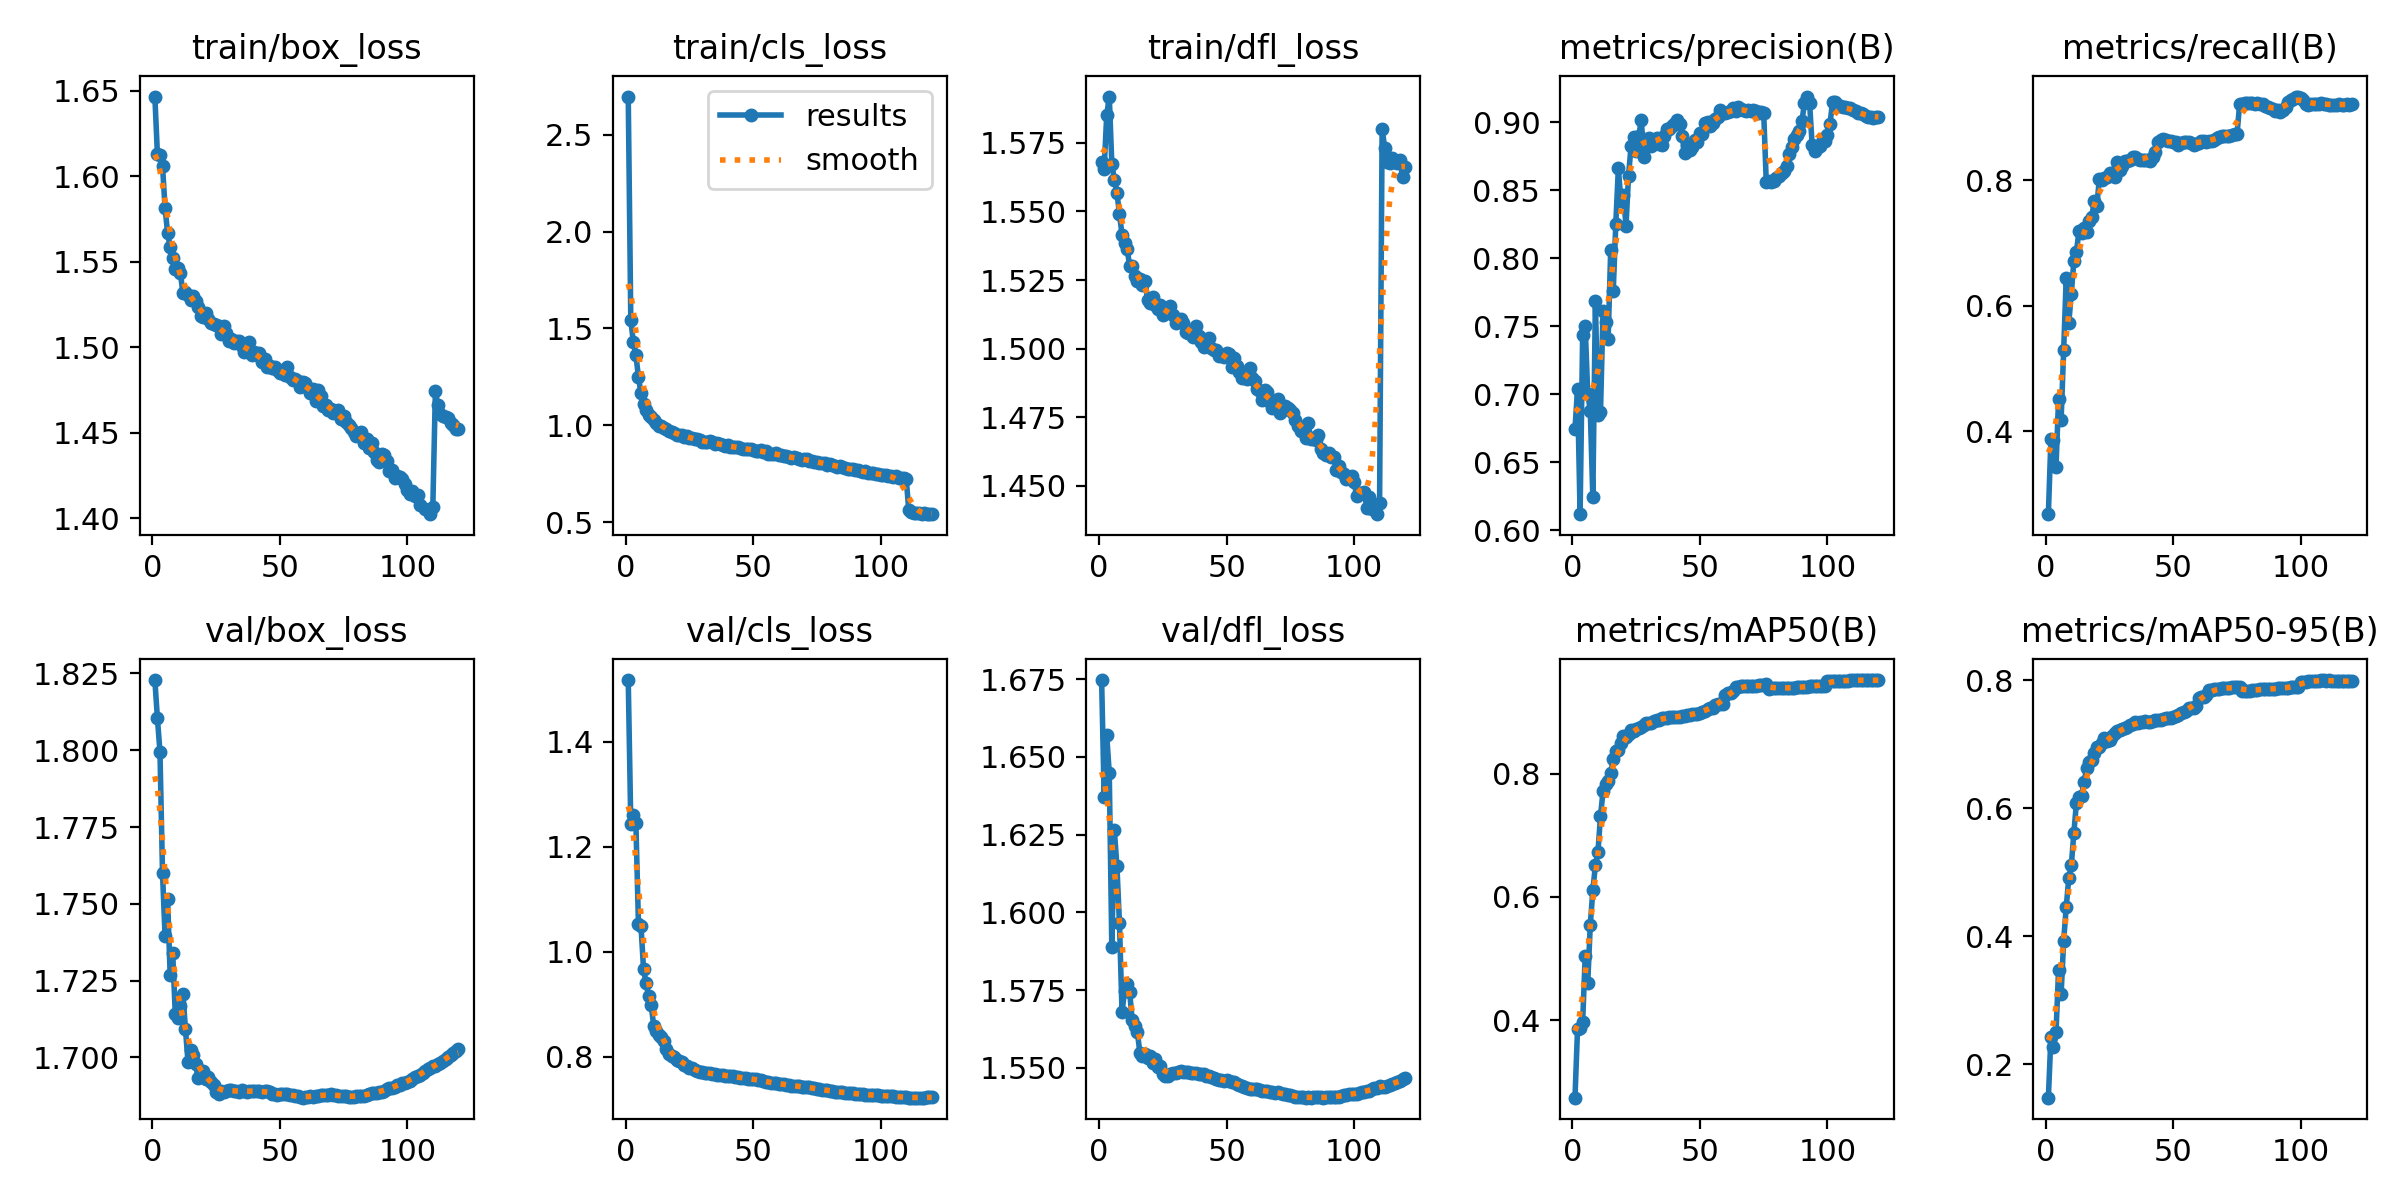

The table this chart was drawn from, first rows:
epoch, time, train/box_loss, train/cls_loss, train/dfl_loss, metrics/precision(B), metrics/recall(B), metrics/mAP50(B), metrics/mAP50-95(B), val/box_loss, val/cls_loss, val/dfl_loss, lr/pg0, lr/pg1, lr/pg2
1, 355.1, 1.647, 2.696, 1.568, 0.6746, 0.2681, 0.2747, 0.1476, 1.823, 1.518, 1.675, 0.00333, 0.00333, 0.07003
2, 650.2, 1.613, 1.543, 1.566, 0.7036, 0.3881, 0.3862, 0.2427, 1.81, 1.244, 1.637, 0.006663, 0.006663, 0.04003
3, 941.6, 1.612, 1.431, 1.585, 0.6117, 0.3858, 0.3882, 0.2276, 1.8, 1.26, 1.657, 0.00999, 0.00999, 0.01002
4, 1232, 1.606, 1.363, 1.592, 0.7435, 0.3432, 0.3971, 0.2498, 1.76, 1.245, 1.645, 0.009985, 0.009985, 0.009985
5, 1519, 1.581, 1.25, 1.567, 0.7499, 0.452, 0.5046, 0.3475, 1.739, 1.053, 1.589, 0.009973, 0.009973, 0.009973
6, 1806, 1.567, 1.165, 1.562, 0.7004, 0.4184, 0.4608, 0.3093, 1.751, 1.049, 1.626, 0.009958, 0.009958, 0.009958
7, 2093, 1.558, 1.112, 1.557, 0.6876, 0.5298, 0.5551, 0.393, 1.727, 0.9669, 1.615, 0.009939, 0.009939, 0.009939
8, 2380, 1.552, 1.08, 1.549, 0.6241, 0.6448, 0.6108, 0.4458, 1.734, 0.94, 1.596, 0.009917, 0.009917, 0.009917
9, 2667, 1.545, 1.055, 1.542, 0.7685, 0.5724, 0.6515, 0.4905, 1.714, 0.9152, 1.568, 0.009892, 0.009892, 0.009892
10, 2956, 1.546, 1.041, 1.539, 0.6846, 0.6199, 0.6727, 0.5108, 1.713, 0.8978, 1.575, 0.009863, 0.009863, 0.009863
11, 3243, 1.543, 1.028, 1.536, 0.6867, 0.6719, 0.7312, 0.5618, 1.717, 0.8584, 1.577, 0.009831, 0.009831, 0.009831
12, 3528, 1.532, 1.012, 1.53, 0.7614, 0.6864, 0.7715, 0.6086, 1.721, 0.849, 1.574, 0.009796, 0.009796, 0.009796
13, 3814, 1.532, 0.9988, 1.53, 0.7531, 0.7191, 0.7826, 0.6174, 1.709, 0.8415, 1.565, 0.009758, 0.009758, 0.009758
14, 4100, 1.531, 0.9976, 1.527, 0.7403, 0.7157, 0.7883, 0.6198, 1.698, 0.8373, 1.563, 0.009716, 0.009716, 0.009716
15, 4386, 1.528, 0.985, 1.525, 0.8058, 0.725, 0.8005, 0.6414, 1.702, 0.8306, 1.562, 0.009671, 0.009671, 0.009671
16, 4672, 1.53, 0.9805, 1.526, 0.7759, 0.7182, 0.8234, 0.6624, 1.701, 0.8156, 1.555, 0.009623, 0.009623, 0.009623
17, 4957, 1.527, 0.9714, 1.523, 0.8251, 0.7351, 0.8366, 0.6728, 1.698, 0.8057, 1.554, 0.009572, 0.009572, 0.009572
18, 5243, 1.523, 0.9643, 1.525, 0.866, 0.7413, 0.8381, 0.6758, 1.693, 0.802, 1.554, 0.009518, 0.009518, 0.009518
19, 5529, 1.518, 0.9632, 1.518, 0.8423, 0.7677, 0.8495, 0.6859, 1.696, 0.799, 1.553, 0.00946, 0.00946, 0.00946
20, 5815, 1.517, 0.953, 1.517, 0.8462, 0.7598, 0.8605, 0.6952, 1.696, 0.794, 1.554, 0.0094, 0.0094, 0.0094
21, 6103, 1.52, 0.9518, 1.519, 0.8239, 0.8026, 0.8597, 0.6955, 1.693, 0.7925, 1.552, 0.009337, 0.009337, 0.009337
22, 6390, 1.517, 0.9501, 1.516, 0.8607, 0.8012, 0.8644, 0.7015, 1.694, 0.7904, 1.553, 0.009271, 0.009271, 0.009271
23, 6676, 1.514, 0.9408, 1.514, 0.8829, 0.8036, 0.8704, 0.7094, 1.692, 0.7846, 1.55, 0.009201, 0.009201, 0.009201
24, 6962, 1.513, 0.944, 1.516, 0.8888, 0.8052, 0.8687, 0.7047, 1.691, 0.7825, 1.55, 0.009129, 0.009129, 0.009129
25, 7248, 1.513, 0.9354, 1.512, 0.8789, 0.8115, 0.8718, 0.7073, 1.689, 0.7793, 1.548, 0.009055, 0.009055, 0.009055
26, 7534, 1.512, 0.933, 1.514, 0.8897, 0.8123, 0.8736, 0.7136, 1.688, 0.7777, 1.547, 0.008977, 0.008977, 0.008977
27, 7820, 1.508, 0.9308, 1.513, 0.9016, 0.8063, 0.8761, 0.7173, 1.689, 0.7751, 1.547, 0.008897, 0.008897, 0.008897
28, 8106, 1.512, 0.9306, 1.516, 0.8743, 0.8302, 0.8792, 0.7204, 1.689, 0.7733, 1.548, 0.008814, 0.008814, 0.008814
29, 8392, 1.508, 0.9224, 1.512, 0.8854, 0.8175, 0.8814, 0.7218, 1.689, 0.7713, 1.548, 0.008729, 0.008729, 0.008729
30, 8678, 1.504, 0.9162, 1.509, 0.8884, 0.8232, 0.8818, 0.7234, 1.689, 0.7699, 1.548, 0.008641, 0.008641, 0.008641
31, 8964, 1.505, 0.9148, 1.51, 0.8827, 0.8311, 0.8822, 0.7259, 1.689, 0.7689, 1.549, 0.00855, 0.00855, 0.00855
32, 9251, 1.502, 0.916, 1.511, 0.884, 0.8311, 0.8845, 0.7275, 1.689, 0.7688, 1.549, 0.008457, 0.008457, 0.008457
33, 9537, 1.504, 0.9192, 1.509, 0.8886, 0.8329, 0.8866, 0.7309, 1.689, 0.7685, 1.549, 0.008362, 0.008362, 0.008362
34, 9823, 1.504, 0.9127, 1.506, 0.8838, 0.8367, 0.8874, 0.7311, 1.689, 0.7679, 1.549, 0.008265, 0.008265, 0.008265
35, 10110, 1.501, 0.905, 1.506, 0.8829, 0.8374, 0.8904, 0.7344, 1.689, 0.7666, 1.549, 0.008165, 0.008165, 0.008165
36, 10396, 1.497, 0.9076, 1.506, 0.8896, 0.8344, 0.8904, 0.7338, 1.689, 0.7659, 1.548, 0.008063, 0.008063, 0.008063
37, 10683, 1.498, 0.9024, 1.504, 0.8949, 0.8323, 0.8905, 0.7346, 1.689, 0.7658, 1.548, 0.00796, 0.00796, 0.00796
38, 10969, 1.503, 0.8999, 1.508, 0.8947, 0.8323, 0.8911, 0.7353, 1.689, 0.7648, 1.548, 0.007854, 0.007854, 0.007854
39, 11255, 1.495, 0.8948, 1.505, 0.8971, 0.8323, 0.8917, 0.7361, 1.689, 0.7641, 1.548, 0.007746, 0.007746, 0.007746
40, 11541, 1.497, 0.8969, 1.502, 0.8984, 0.8325, 0.8912, 0.7349, 1.689, 0.7638, 1.548, 0.007636, 0.007636, 0.007636
41, 11827, 1.495, 0.89, 1.5, 0.9017, 0.8316, 0.8915, 0.7355, 1.689, 0.7631, 1.548, 0.007525, 0.007525, 0.007525
42, 12114, 1.497, 0.8887, 1.501, 0.8983, 0.8371, 0.8919, 0.7363, 1.689, 0.7624, 1.548, 0.007412, 0.007412, 0.007412
43, 12400, 1.491, 0.8904, 1.504, 0.8898, 0.8454, 0.8934, 0.7376, 1.689, 0.7615, 1.547, 0.007297, 0.007297, 0.007297
44, 12686, 1.493, 0.8897, 1.5, 0.8771, 0.8618, 0.8938, 0.738, 1.689, 0.7611, 1.547, 0.007181, 0.007181, 0.007181
45, 12972, 1.488, 0.8819, 1.5, 0.8826, 0.8652, 0.8944, 0.7382, 1.689, 0.7601, 1.547, 0.007063, 0.007063, 0.007063
46, 13259, 1.489, 0.8774, 1.499, 0.8796, 0.8656, 0.895, 0.74, 1.689, 0.7594, 1.547, 0.006944, 0.006944, 0.006944
47, 13545, 1.488, 0.8771, 1.497, 0.8821, 0.8652, 0.8964, 0.7409, 1.688, 0.7588, 1.546, 0.006824, 0.006824, 0.006824
48, 13832, 1.488, 0.8783, 1.498, 0.8866, 0.8635, 0.897, 0.7413, 1.688, 0.7584, 1.546, 0.006702, 0.006702, 0.006702
49, 14118, 1.487, 0.8778, 1.497, 0.8854, 0.8637, 0.897, 0.7412, 1.688, 0.7579, 1.546, 0.00658, 0.00658, 0.00658
50, 14404, 1.485, 0.8742, 1.498, 0.8918, 0.8608, 0.8975, 0.7421, 1.688, 0.7573, 1.546, 0.006456, 0.006456, 0.006456
51, 14691, 1.486, 0.8703, 1.498, 0.8915, 0.8618, 0.9, 0.7439, 1.688, 0.7567, 1.546, 0.006331, 0.006331, 0.006331
52, 14977, 1.484, 0.8672, 1.493, 0.8998, 0.856, 0.9016, 0.7455, 1.688, 0.7556, 1.546, 0.006206, 0.006206, 0.006206
53, 15263, 1.488, 0.8714, 1.496, 0.8998, 0.8594, 0.9048, 0.7497, 1.688, 0.7548, 1.545, 0.006079, 0.006079, 0.006079
54, 15570, 1.482, 0.8654, 1.494, 0.8975, 0.8613, 0.9055, 0.7506, 1.688, 0.7536, 1.545, 0.005952, 0.005952, 0.005952
55, 15898, 1.48, 0.8655, 1.491, 0.8991, 0.862, 0.9063, 0.7522, 1.688, 0.7525, 1.544, 0.005824, 0.005824, 0.005824
56, 16184, 1.481, 0.8544, 1.489, 0.9021, 0.861, 0.9116, 0.7574, 1.687, 0.7517, 1.544, 0.005696, 0.005696, 0.005696
57, 16470, 1.48, 0.8548, 1.49, 0.904, 0.8599, 0.9126, 0.7575, 1.687, 0.7505, 1.544, 0.005567, 0.005567, 0.005567
58, 16756, 1.477, 0.8529, 1.489, 0.9087, 0.8568, 0.9127, 0.7575, 1.687, 0.7497, 1.544, 0.005438, 0.005438, 0.005438
59, 17042, 1.48, 0.8563, 1.493, 0.907, 0.858, 0.9136, 0.7594, 1.687, 0.7493, 1.543, 0.005309, 0.005309, 0.005309
60, 17329, 1.479, 0.8494, 1.489, 0.9069, 0.8601, 0.9277, 0.7733, 1.687, 0.7488, 1.543, 0.00518, 0.00518, 0.00518
... 60 more rows
